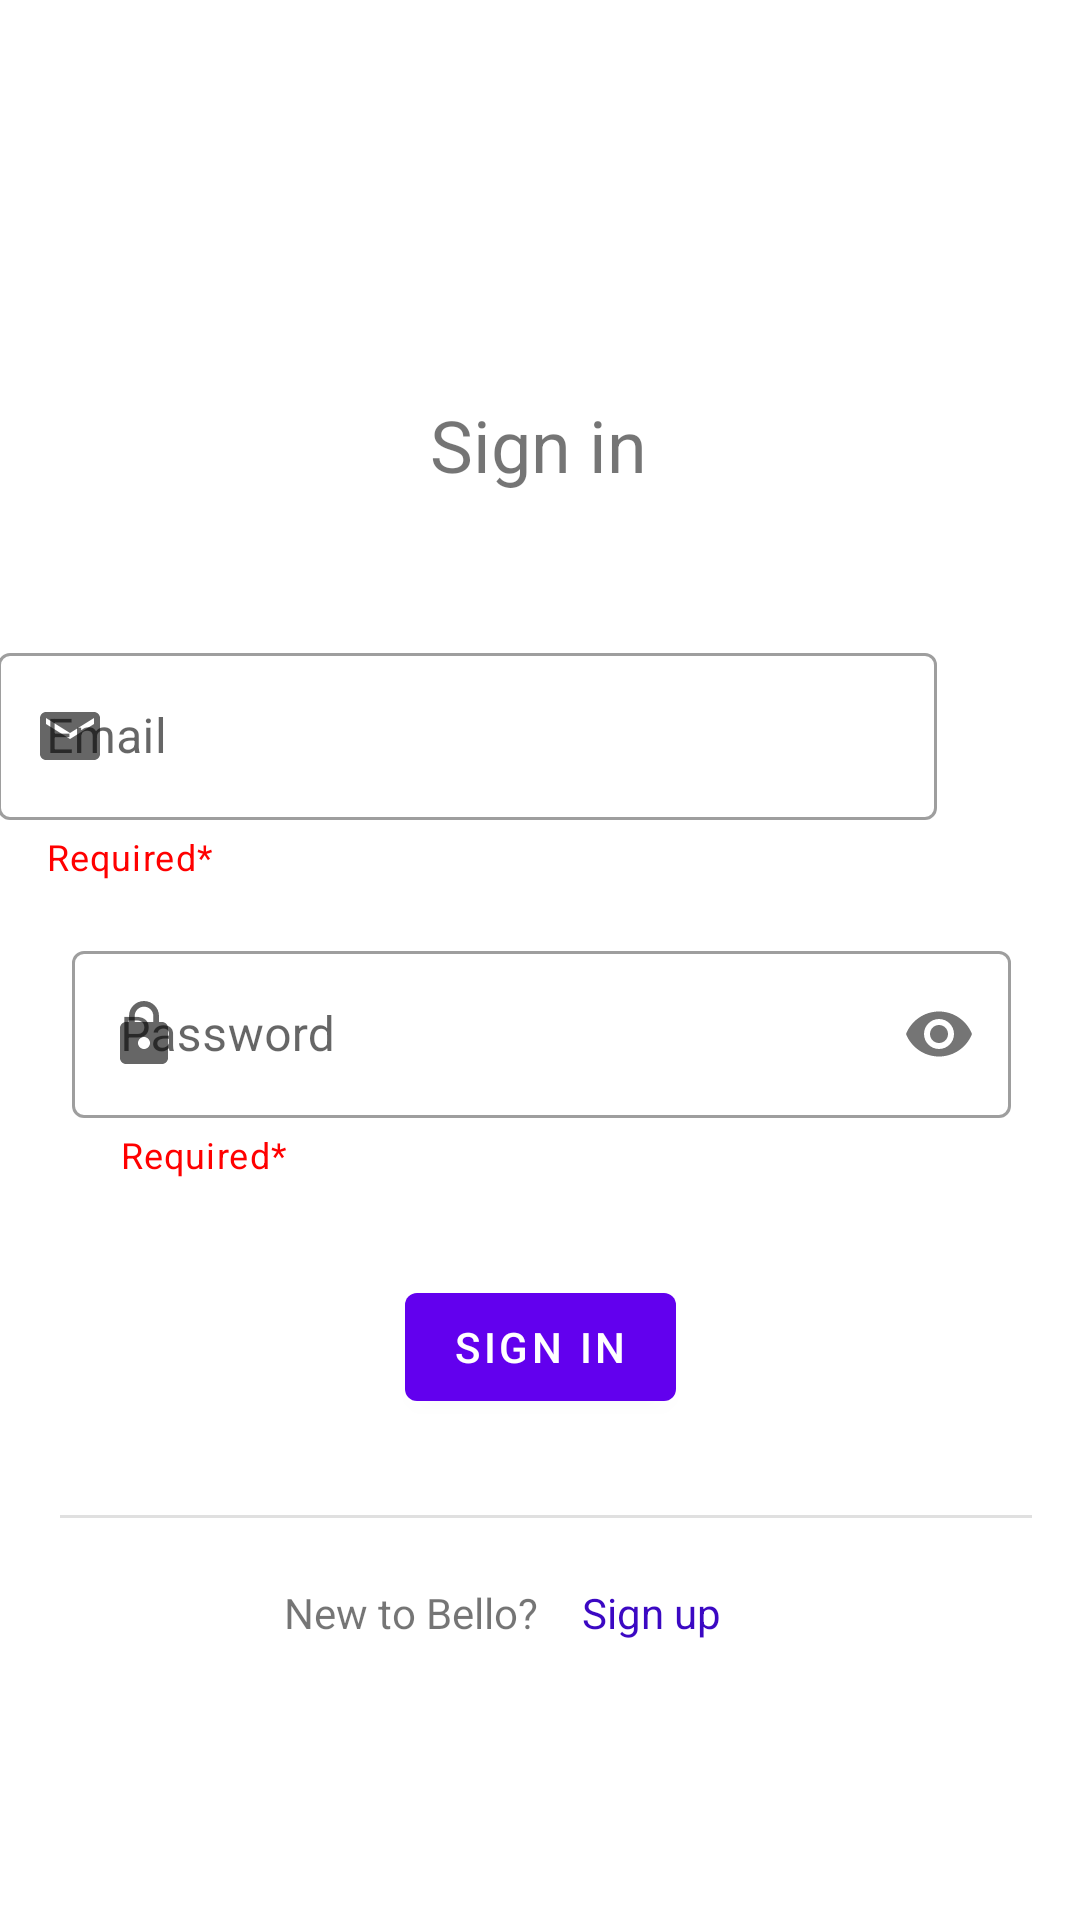

Layout XML and referenced resources for this Android screen:
<!-- AndroidManifest.xml: activity theme AppTheme.NoActionBar -->
<!-- res/layout/activity_sign_in.xml -->
<?xml version="1.0" encoding="utf-8"?>
<androidx.constraintlayout.widget.ConstraintLayout xmlns:android="http://schemas.android.com/apk/res/android"
    xmlns:app="http://schemas.android.com/apk/res-auto"
    xmlns:tools="http://schemas.android.com/tools"
    android:layout_width="match_parent"
    android:layout_height="match_parent"
    tools:context=".activities.SignInActivity">

    <TextView
        android:id="@+id/textView2"
        android:layout_width="wrap_content"
        android:layout_height="wrap_content"
        android:layout_marginTop="132dp"
        android:text="@string/signin"
        android:textSize="@dimen/slogan_font_size"
        app:layout_constraintEnd_toEndOf="parent"
        app:layout_constraintHorizontal_bias="0.498"
        app:layout_constraintStart_toStartOf="parent"
        app:layout_constraintTop_toTopOf="parent" />

    <com.google.android.material.textfield.TextInputLayout
        android:id="@+id/email_layout"
        android:layout_width="409dp"
        android:layout_height="wrap_content"
        android:layout_marginTop="48dp"
        android:paddingStart="48dp"
        android:paddingEnd="48dp"
        app:helperText="@string/required"
        app:helperTextTextColor="@color/red"
        app:boxBackgroundMode="outline"
        app:layout_constraintEnd_toEndOf="parent"
        app:layout_constraintHorizontal_bias="1.0"
        app:layout_constraintStart_toStartOf="parent"
        app:layout_constraintTop_toBottomOf="@+id/textView2"
        app:startIconDrawable="@drawable/baseline_email_24">

        <com.google.android.material.textfield.TextInputEditText
            android:id="@+id/signin_emailEditText"
            android:layout_width="match_parent"
            android:layout_height="wrap_content"
            android:hint="Email"
            android:inputType="text|textEmailAddress" />
    </com.google.android.material.textfield.TextInputLayout>

    <com.google.android.material.textfield.TextInputLayout
        android:id="@+id/password_layout"
        android:layout_width="409dp"
        android:layout_height="wrap_content"
        android:layout_marginTop="18dp"
        android:paddingStart="48dp"
        android:paddingEnd="48dp"
        app:boxBackgroundMode="outline"
        app:helperText="@string/required"
        app:helperTextTextColor="@color/red"
        app:layout_constraintEnd_toEndOf="parent"
        app:layout_constraintStart_toStartOf="parent"
        app:layout_constraintTop_toBottomOf="@+id/email_layout"
        app:passwordToggleEnabled="true"
        app:startIconDrawable="@drawable/baseline_lock_24">

        <com.google.android.material.textfield.TextInputEditText
            android:id="@+id/signin_passwordEditText"
            android:layout_width="match_parent"
            android:layout_height="wrap_content"
            android:hint="Password"
            android:inputType="text|textPassword" />
    </com.google.android.material.textfield.TextInputLayout>

    <Button
        android:id="@+id/signin"
        android:layout_width="wrap_content"
        android:layout_height="wrap_content"
        android:layout_marginTop="32dp"
        android:text="@string/signin"
        app:layout_constraintEnd_toEndOf="parent"
        app:layout_constraintStart_toStartOf="parent"
        app:layout_constraintTop_toBottomOf="@+id/password_layout" />

    <com.google.android.material.divider.MaterialDivider
        android:layout_width="match_parent"
        android:layout_height="wrap_content"
        android:layout_marginStart="4dp"
        android:layout_marginTop="32dp"
        app:dividerInsetEnd="16dp"
        app:dividerInsetStart="16dp"
        app:layout_constraintStart_toStartOf="parent"
        app:layout_constraintTop_toBottomOf="@+id/signin" />

    <TextView
        android:id="@+id/textView3"
        android:layout_width="wrap_content"
        android:layout_height="wrap_content"
        android:layout_marginTop="528dp"
        android:text="@string/signin_msg"
        app:layout_constraintEnd_toStartOf="@+id/link_signin"
        app:layout_constraintHorizontal_bias="0.865"
        app:layout_constraintStart_toStartOf="parent"
        app:layout_constraintTop_toTopOf="parent" />

    <TextView
        android:id="@+id/link_signin"
        android:layout_width="wrap_content"
        android:layout_height="wrap_content"
        android:text="@string/signup"
        android:textColor="@color/secondary"
        app:layout_constraintBottom_toBottomOf="@+id/textView3"
        app:layout_constraintEnd_toEndOf="parent"
        app:layout_constraintHorizontal_bias="0.619"
        app:layout_constraintStart_toStartOf="parent"
        app:layout_constraintTop_toTopOf="@+id/textView3"
        app:layout_constraintVertical_bias="1.0" />

</androidx.constraintlayout.widget.ConstraintLayout>
<!-- resources referenced by this layout -->
<resources>
  <color name="red">#FF0000</color>
  <color name="secondary">#3B08C3</color>
  <dimen name="slogan_font_size">24sp</dimen>
  <!-- drawable baseline_email_24 (drawable) -->
  <vector android:height="24dp" android:tint="#144BF1"
      android:viewportHeight="24" android:viewportWidth="24"
      android:width="24dp" xmlns:android="http://schemas.android.com/apk/res/android">
      <path android:fillColor="@android:color/white" android:pathData="M20,4L4,4c-1.1,0 -1.99,0.9 -1.99,2L2,18c0,1.1 0.9,2 2,2h16c1.1,0 2,-0.9 2,-2L22,6c0,-1.1 -0.9,-2 -2,-2zM20,8l-8,5 -8,-5L4,6l8,5 8,-5v2z"/>
  </vector>
  <!-- drawable baseline_lock_24 (drawable) -->
  <vector android:height="24dp" android:tint="#144BF1"
      android:viewportHeight="24" android:viewportWidth="24"
      android:width="24dp" xmlns:android="http://schemas.android.com/apk/res/android">
      <path android:fillColor="@android:color/white" android:pathData="M18,8h-1L17,6c0,-2.76 -2.24,-5 -5,-5S7,3.24 7,6v2L6,8c-1.1,0 -2,0.9 -2,2v10c0,1.1 0.9,2 2,2h12c1.1,0 2,-0.9 2,-2L20,10c0,-1.1 -0.9,-2 -2,-2zM12,17c-1.1,0 -2,-0.9 -2,-2s0.9,-2 2,-2 2,0.9 2,2 -0.9,2 -2,2zM15.1,8L8.9,8L8.9,6c0,-1.71 1.39,-3.1 3.1,-3.1 1.71,0 3.1,1.39 3.1,3.1v2z"/>
  </vector>
  <string name="required">Required*</string>
  <string name="signin">Sign in</string>
  <string name="signin_msg">New to Bello?</string>
  <string name="signup">Sign up</string>
  <style name="AppTheme.NoActionBar">
          <item name="windowActionBar">false</item>
          <item name="windowNoTitle">true</item>
      </style>
</resources>
